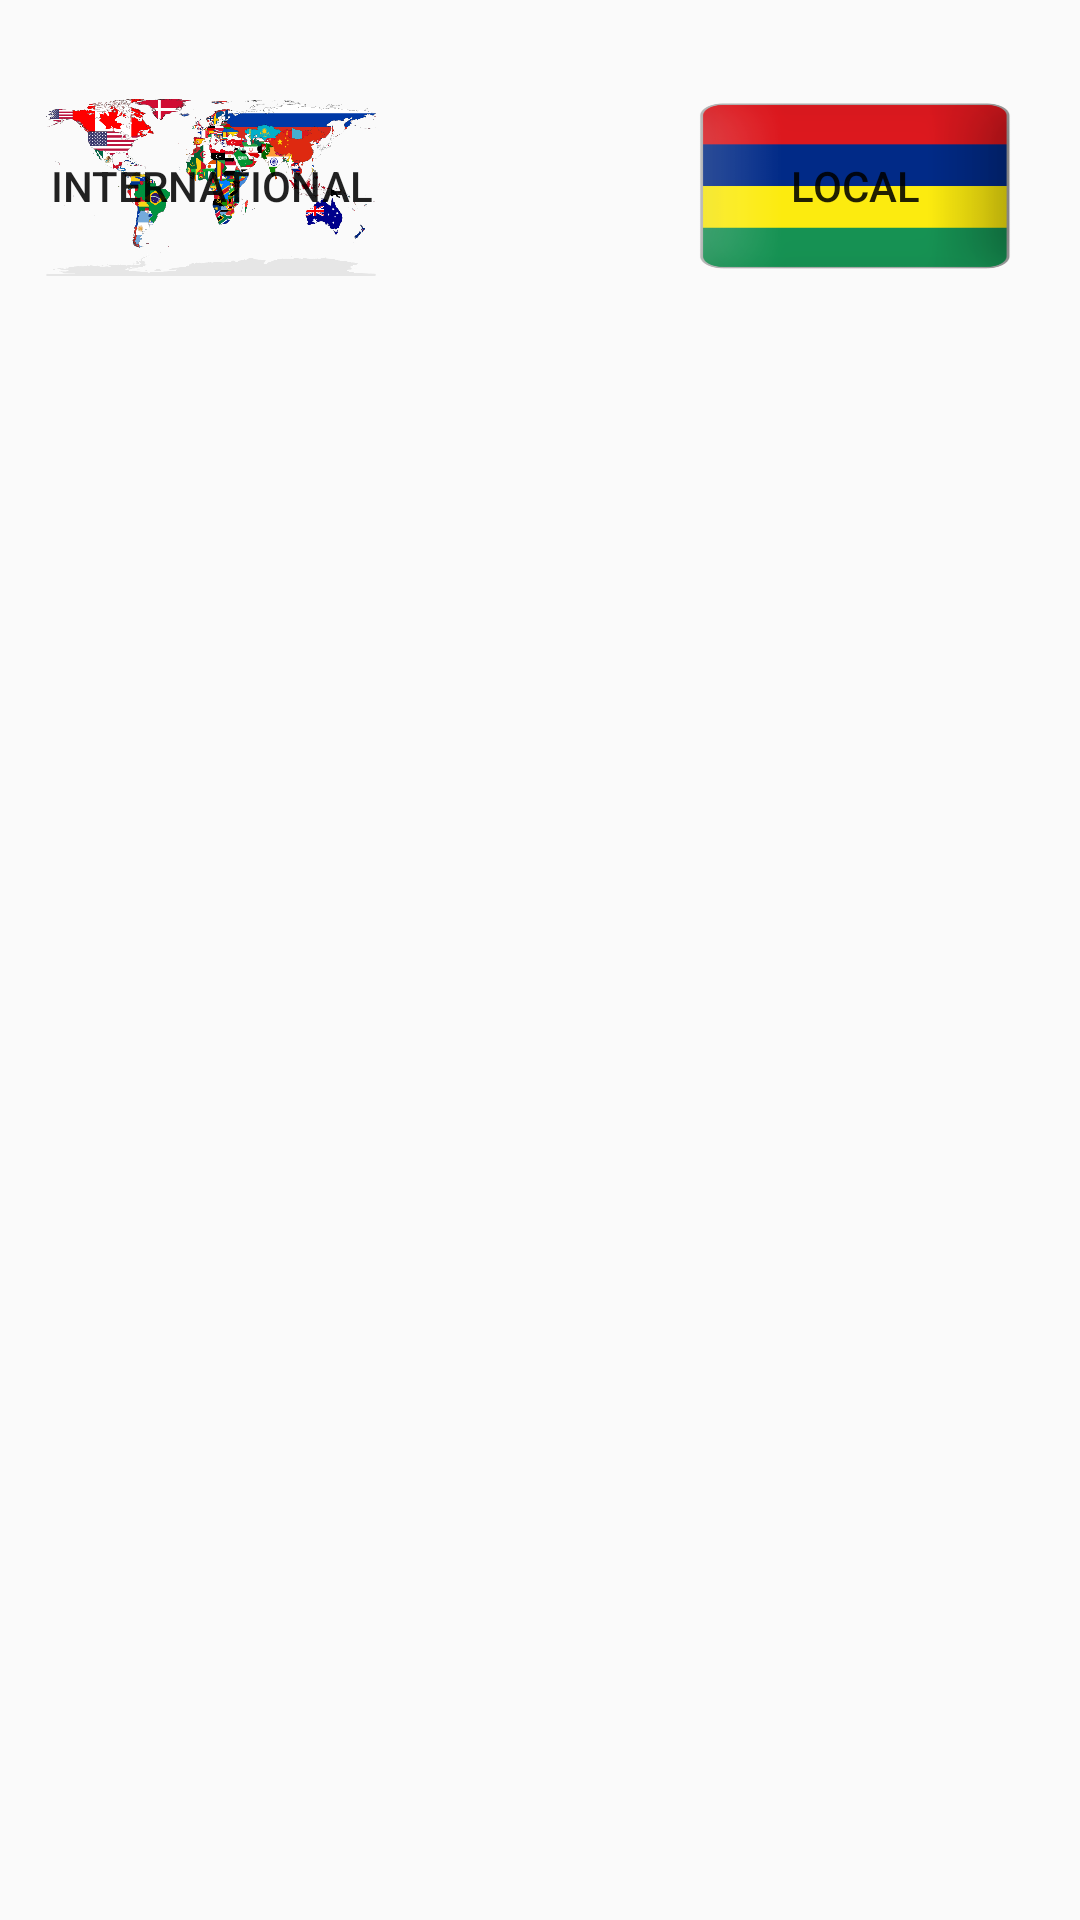

Android layout source for this screen:
<!-- AndroidManifest.xml: application theme AppTheme1 -->
<!-- res/layout/activity_main.xml -->
<?xml version="1.0" encoding="utf-8"?>
<android.support.constraint.ConstraintLayout xmlns:android="http://schemas.android.com/apk/res/android"
    xmlns:app="http://schemas.android.com/apk/res-auto"
    xmlns:tools="http://schemas.android.com/tools"
    android:id="@+id/activity_main"
    android:layout_width="match_parent"
    android:layout_height="match_parent"
    tools:context="com.tarek.newradio.MainActivity"
    android:background="@drawable/images">

    <ImageView
        app:srcCompat="@drawable/radioicon"
        android:id="@+id/imageView"
        android:layout_marginBottom="40dp"
        android:layout_marginEnd="16dp"
        app:layout_constraintRight_toRightOf="parent"
        android:layout_marginRight="16dp"
        android:layout_marginStart="16dp"
        app:layout_constraintLeft_toLeftOf="parent"
        android:layout_marginLeft="16dp"
        app:layout_constraintBottom_toBottomOf="parent"
        android:layout_height="150dp"
        android:layout_width="150dp" />

    <Button
        android:text="Local"
        android:id="@+id/localStations"
        app:layout_constraintRight_toRightOf="parent"
        android:background="@drawable/mauriti"
        android:layout_width="150dp"
        android:layout_height="60dp"
        android:layout_marginTop="32dp"
        app:layout_constraintTop_toTopOf="parent" />

    <Button
        android:text="International"
        android:id="@+id/interStations"
        app:layout_constraintLeft_toLeftOf="parent"
        android:background="@drawable/world"
        android:layout_marginStart="8dp"
        android:layout_marginLeft="8dp"
        app:layout_constraintRight_toLeftOf="@+id/localStations"
        android:layout_marginEnd="24dp"
        android:layout_marginRight="24dp"
        app:layout_constraintHorizontal_bias="0.11"
        android:layout_height="60dp"
        android:layout_marginTop="32dp"
        app:layout_constraintTop_toTopOf="parent"
        android:layout_width="110dp" />
</android.support.constraint.ConstraintLayout>
<!-- resources referenced by this layout -->
<resources>
  <!-- drawable mauriti: png bitmap (drawable, 19744 bytes) -->
  <!-- drawable world: png bitmap (drawable, 296232 bytes) -->
  <style name="AppTheme1" parent="Theme.AppCompat.Light.DarkActionBar">
          
          <item name="windowNoTitle">true</item>
          <item name="android:windowFullscreen">true</item>
          <item name="colorPrimary">@color/colorPrimary</item>
          <item name="colorPrimaryDark">@color/colorPrimaryDark</item>
          <item name="colorAccent">@color/colorAccent</item>
      </style>
  <!-- not gathered from this repository: default colours our renderer supplied (Android Studio template values) -->
  <color name="colorPrimary">#FF6200EE</color>
  <color name="colorPrimaryDark">#FF3700B3</color>
  <color name="colorAccent">#FF03DAC5</color>
</resources>
